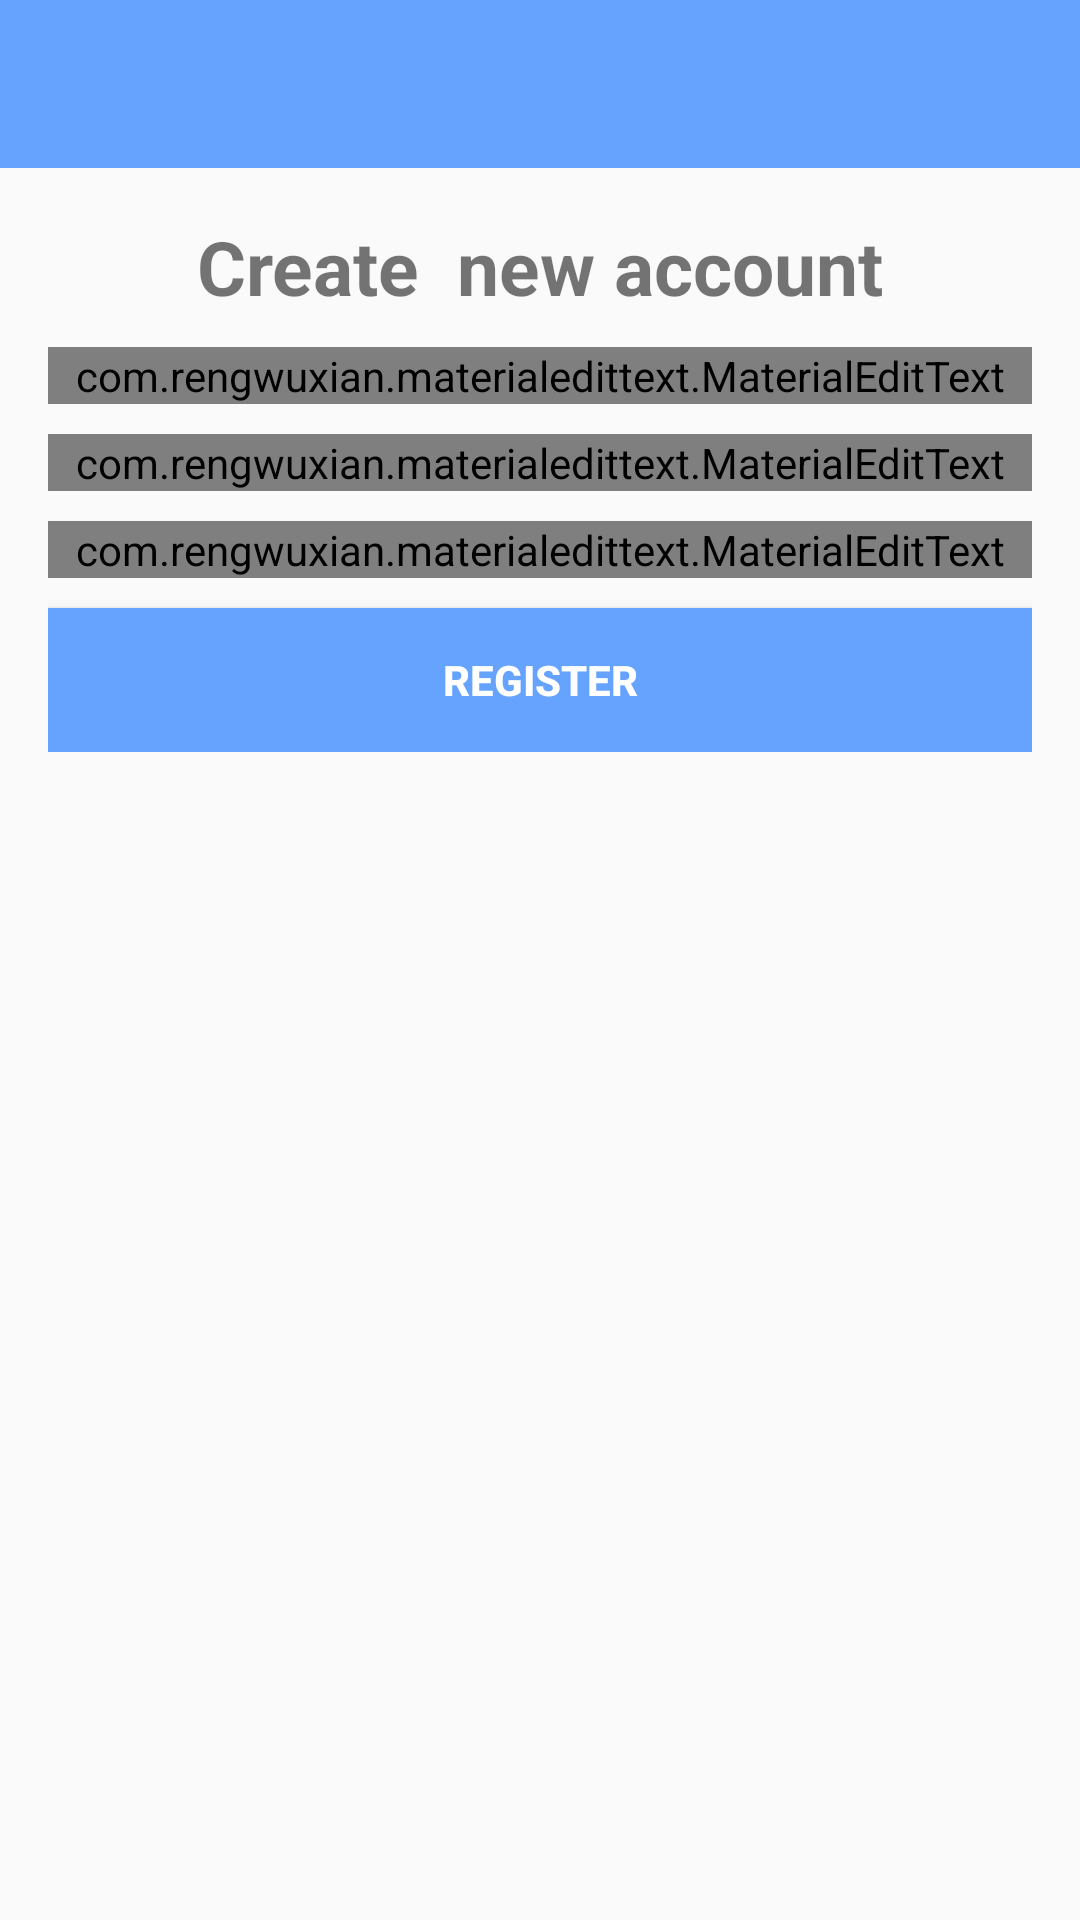

Write the Android layout XML for this screen, with the resource values it uses.
<!-- AndroidManifest.xml: application theme AppTheme -->
<!-- res/layout/activity_register2.xml -->
<?xml version="1.0" encoding="utf-8"?>
<RelativeLayout
    xmlns:android="http://schemas.android.com/apk/res/android"
    xmlns:app="http://schemas.android.com/apk/res-auto"
    xmlns:tools="http://schemas.android.com/tools"
    android:layout_width="match_parent"
    android:layout_height="match_parent"
    tools:context=".RegisterActivity">

    <include
        android:id="@+id/toolbar"
        layout="@layout/bar_layout"
        tools:ignore="InvalidId"/>
    <LinearLayout
        android:layout_width="match_parent"
        android:layout_height="wrap_content"
        android:orientation="vertical"
        android:gravity="center_horizontal"
        android:padding="16dp"
        android:layout_below="@+id/toolbar">

        <TextView
            android:layout_width="match_parent"
            android:layout_height="wrap_content"
            android:text="Create  new account"
            android:textStyle="bold"
            android:textSize="25sp"
            android:gravity="center"/>

        <com.rengwuxian.materialedittext.MaterialEditText
            android:layout_width="match_parent"
            android:layout_height="wrap_content"
            android:id="@+id/username"
            android:inputType="text"
            android:layout_marginTop="10dp"
            app:met_floatingLabel="normal"
            android:hint="Username"/>

        <com.rengwuxian.materialedittext.MaterialEditText
            android:layout_width="match_parent"
            android:layout_height="wrap_content"
            android:id="@+id/email"
            android:inputType="textEmailAddress"
            android:layout_marginTop="10dp"
            app:met_floatingLabel="normal"
            android:hint="Email"/>

        <com.rengwuxian.materialedittext.MaterialEditText
            android:layout_width="match_parent"
            android:layout_height="wrap_content"
            android:id="@+id/password"
            android:inputType="textPassword"
            android:layout_marginTop="10dp"
            app:met_floatingLabel="normal"
            android:hint="Password"/>

        <Button
            android:layout_width="match_parent"
            android:layout_height="wrap_content"
            android:layout_gravity="center"
            android:text="Register"
            android:layout_marginTop="10dp"
            android:id="@+id/btn_register"
            android:background="@color/colorPrimary"
            android:textColor="#ffffff"
            android:textStyle="bold"/>
    </LinearLayout>

</RelativeLayout>
<!-- res/layout/bar_layout.xml (included above) -->
<?xml version="1.0" encoding="utf-8"?>
<androidx.appcompat.widget.Toolbar xmlns:android="http://schemas.android.com/apk/res/android"
    xmlns:app="http://schemas.android.com/apk/res-auto"
    xmlns:tools="http://schemas.android.com/tools"
    android:orientation="vertical"
    android:id="@+id/toolbar"
    android:layout_width="match_parent"
    android:layout_height="wrap_content"
    android:background="@color/colorPrimary"
    android:theme="@style/ThemeOverlay.AppCompat.Dark.ActionBar"
    app:popupTheme="@style/MenuStyle"
    tools:ignore="InvalidId">

</androidx.appcompat.widget.Toolbar>
<!-- resources referenced by this layout -->
<resources>
  <color name="colorPrimary">#65a3ff</color>
  <style name="MenuStyle" parent="Theme.AppCompat.Light">
          <item name="android:background">@android:color/white</item>
      </style>
  <style name="AppTheme" parent="Theme.AppCompat.Light.DarkActionBar">
          
          <item name="colorPrimary">@color/colorPrimary</item>
          <item name="colorPrimaryDark">@color/colorPrimaryDark</item>
          <item name="colorAccent">@color/colorAccent</item>
      </style>
  <color name="colorPrimaryDark">#65a3ff</color>
  <color name="colorAccent">#65a3ff</color>
</resources>
